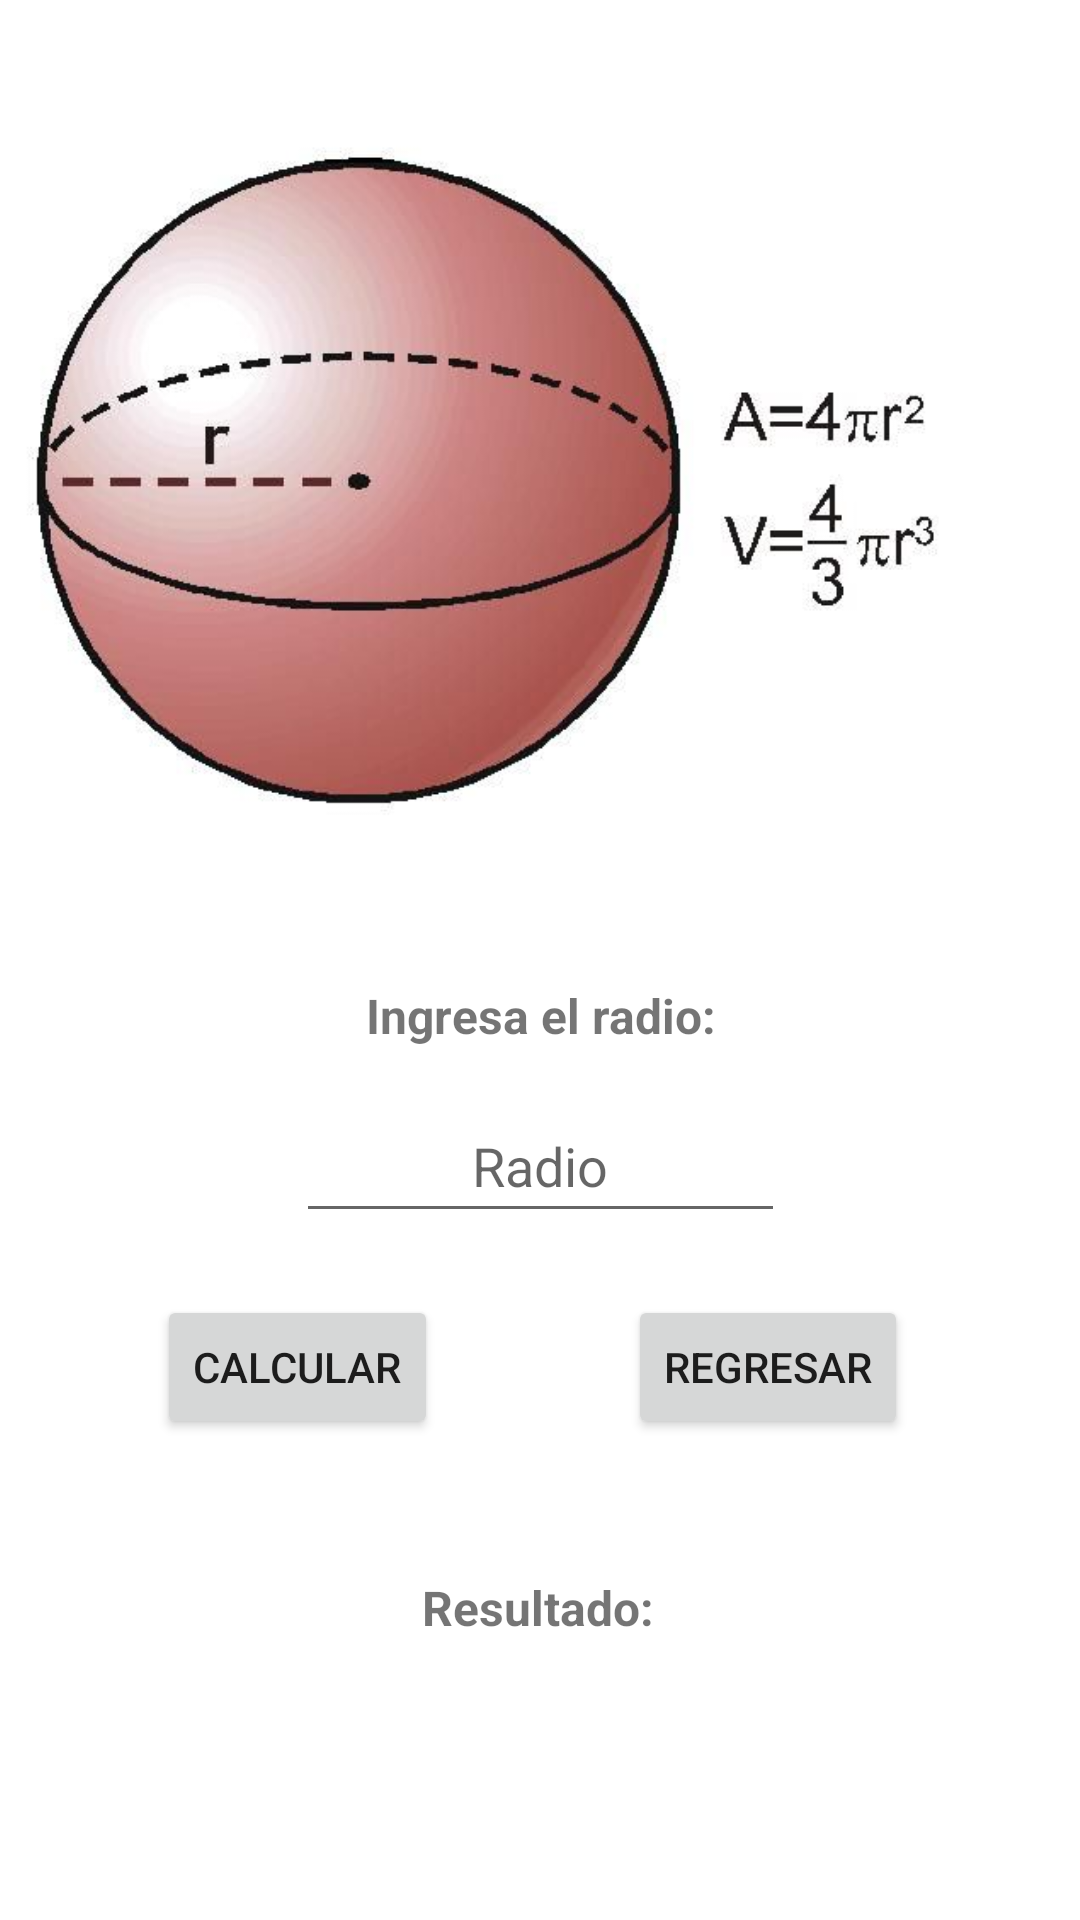

Layout XML and referenced resources for this Android screen:
<!-- AndroidManifest.xml: application theme Theme.AreasYVolumenes -->
<!-- res/layout/activity_esfera.xml -->
<?xml version="1.0" encoding="utf-8"?>
<androidx.constraintlayout.widget.ConstraintLayout xmlns:android="http://schemas.android.com/apk/res/android"
    xmlns:app="http://schemas.android.com/apk/res-auto"
    xmlns:tools="http://schemas.android.com/tools"
    android:layout_width="match_parent"
    android:layout_height="match_parent"
    tools:context=".EsferaActivity">

    <EditText
        android:id="@+id/txtRadio"
        android:layout_width="163dp"
        android:layout_height="48dp"
        android:ems="10"
        android:hint="@string/strRadioHint"
        android:importantForAutofill="no"
        android:inputType="number"
        android:minHeight="48dp"
        android:textAlignment="center"
        android:textColor="#757575"
        app:layout_constraintBottom_toBottomOf="parent"
        app:layout_constraintEnd_toEndOf="parent"
        app:layout_constraintStart_toStartOf="parent"
        app:layout_constraintTop_toTopOf="parent"
        app:layout_constraintVertical_bias="0.613"
        tools:ignore="TextContrastCheck" />

    <ImageView
        android:id="@+id/imageView"
        android:layout_width="368dp"
        android:layout_height="309dp"
        android:contentDescription="@string/strEsfera"
        app:layout_constraintBottom_toBottomOf="parent"
        app:layout_constraintEnd_toEndOf="parent"
        app:layout_constraintHorizontal_bias="0.627"
        app:layout_constraintStart_toStartOf="parent"
        app:layout_constraintTop_toTopOf="parent"
        app:layout_constraintVertical_bias="0.085"
        app:srcCompat="@mipmap/esfera" />

    <TextView
        android:id="@+id/txtLabelRadio"
        android:layout_width="129dp"
        android:layout_height="33dp"
        android:text="@string/imgEsfera"
        android:textAlignment="center"
        android:textSize="16sp"
        android:textStyle="bold"
        app:layout_constraintBottom_toBottomOf="parent"
        app:layout_constraintEnd_toEndOf="parent"
        app:layout_constraintStart_toStartOf="parent"
        app:layout_constraintTop_toTopOf="parent"
        app:layout_constraintVertical_bias="0.54" />

    <TextView
        android:id="@+id/txtResultado"
        android:layout_width="wrap_content"
        android:layout_height="wrap_content"
        android:text="@string/strLabelResultado"
        android:textSize="16sp"
        android:textStyle="bold"
        app:layout_constraintBottom_toBottomOf="parent"
        app:layout_constraintEnd_toEndOf="parent"
        app:layout_constraintHorizontal_bias="0.498"
        app:layout_constraintStart_toStartOf="parent"
        app:layout_constraintTop_toTopOf="parent"
        app:layout_constraintVertical_bias="0.849"
        tools:text="Resultados:" />

    <Button
        android:id="@+id/btnERegresar"
        android:layout_width="wrap_content"
        android:layout_height="wrap_content"
        android:text="@string/strRegresar"
        app:layout_constraintBottom_toBottomOf="parent"
        app:layout_constraintEnd_toEndOf="parent"
        app:layout_constraintHorizontal_bias="0.785"
        app:layout_constraintStart_toStartOf="parent"
        app:layout_constraintTop_toTopOf="parent"
        app:layout_constraintVertical_bias="0.729" />

    <Button
        android:id="@+id/btnCalcularE"
        android:layout_width="wrap_content"
        android:layout_height="wrap_content"
        android:text="@string/strCalcularE"
        app:layout_constraintBottom_toBottomOf="parent"
        app:layout_constraintEnd_toEndOf="parent"
        app:layout_constraintHorizontal_bias="0.197"
        app:layout_constraintStart_toStartOf="parent"
        app:layout_constraintTop_toTopOf="parent"
        app:layout_constraintVertical_bias="0.729" />
</androidx.constraintlayout.widget.ConstraintLayout>
<!-- resources referenced by this layout -->
<resources>
  <!-- mipmap esfera: jpg bitmap (mipmap-xxxhdpi, 22718 bytes) -->
  <string name="imgEsfera">Ingresa el radio:</string>
  <string name="strCalcularE">Calcular</string>
  <string name="strEsfera">strEsfera</string>
  <string name="strLabelResultado">Resultado:</string>
  <string name="strRadioHint">Radio</string>
  <string name="strRegresar">Regresar</string>
  <style name="Theme.AreasYVolumenes" parent="Theme.MaterialComponents.DayNight.DarkActionBar">
          
          <item name="colorPrimary">@color/purple_500</item>
          <item name="colorPrimaryVariant">@color/purple_700</item>
          <item name="colorOnPrimary">@color/white</item>
          
          <item name="colorSecondary">@color/teal_200</item>
          <item name="colorSecondaryVariant">@color/teal_700</item>
          <item name="colorOnSecondary">@color/black</item>
          
          <item name="android:statusBarColor" tools:targetApi="l">?attr/colorPrimaryVariant</item>
          
      </style>
  <!-- not gathered from this repository: default colours our renderer supplied (Android Studio template values) -->
  <color name="purple_500">#FF6200EE</color>
  <color name="purple_700">#FF3700B3</color>
  <color name="teal_200">#FF03DAC5</color>
  <color name="teal_700">#FF018786</color>
  <color name="black">#FF000000</color>
  <color name="white">#FFFFFFFF</color>
</resources>
